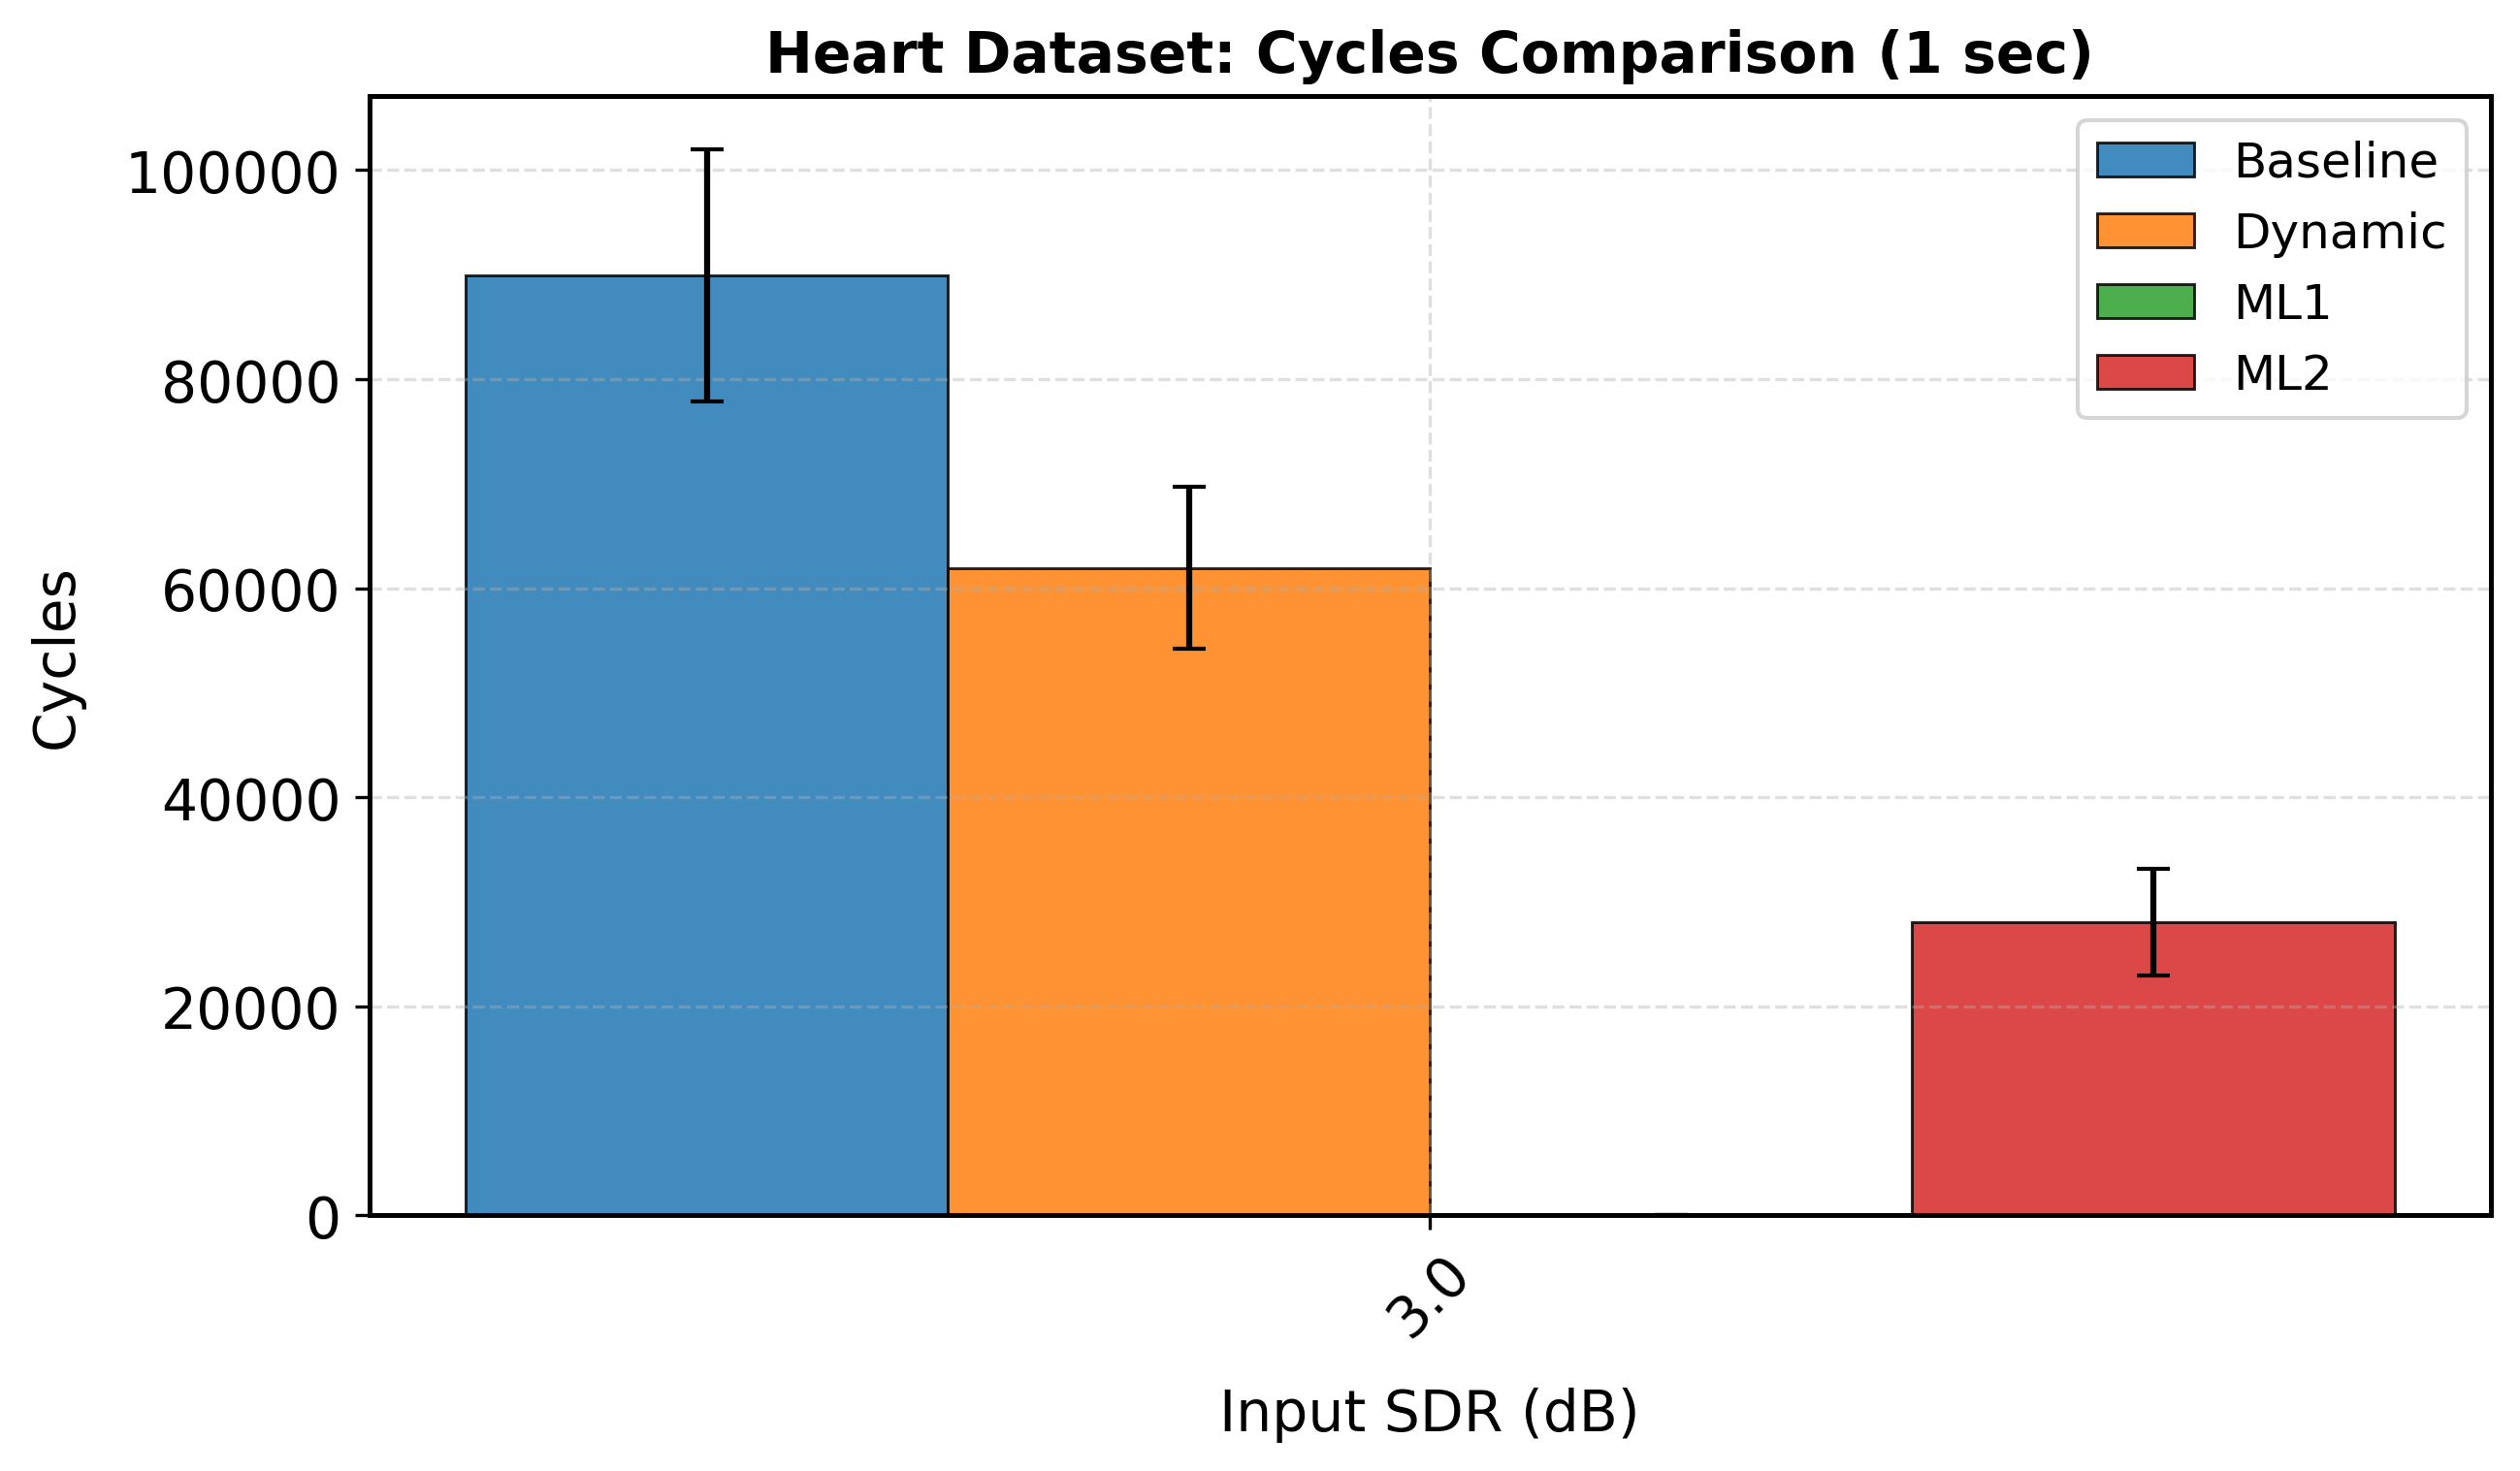

Values plotted in this chart, from the file beside it:
sdr_orig_rounded, mean, std, Model, Duration, Metric
3.0, 89921, 12075, Baseline, 1.0, cycles
3.0, 61948, 7714, Dynamic, 1.0, cycles
3.0, 66.0, 0.0, ML1, 1.0, cycles
3.0, 28051, 5110, ML2, 1.0, cycles
